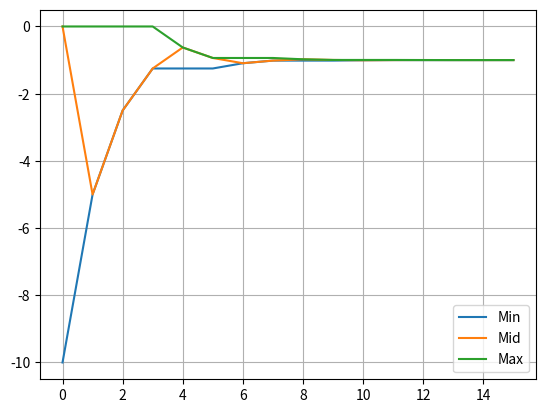

Python code for this plot:
"""
[redacted]

Ref
    1. https://stackoverflow.com/questions/14392208/how-to-do-the-bisection-method-in-python
    2. https://github.com/rursvd/pynumerical2/blob/master/8_2.py
"""
import matplotlib.pylab as plt


class BisecFun:
    def __init__(self, fun=object, x_min=float, x_max=float, err=float):
        """
        이분법을 사용한 근 계산기

        :param fun: lambda 함수로 작성된 함수를 사용하거나 def 로 작성된 함수 사용
                    (e.x)
                        def fun(x):
                            y = x ** 2 + x
                            return y
        :param x_min: x의 최소 범위
        :param x_max: x의 최대 범위
        :param err: error 범위
        """
        # init part
        self._get_fun = fun
        self._get_x_min = x_min
        self._get_x_max = x_max
        self._get_error = err

        self._x_min = float(x_min)             # _step 진행 시 업데이트
        self._x_max = float(x_max)             # _step 진행 시 업데이트
        self._x_mid = 0

        self._info = {'x_start_min': self._get_x_min,       'x_min_list': [],
                      'x_start_max': self._get_x_max,       'x_max_list': [],
                      'x_start_mid': self._x_mid,           'x_mid_list': [],
                      'iter': 0,                            'iter_list': [],}

        # assert part
        assert not x_min >= x_max, 'x_min 값은 x_max 보다 커야합니다.'
        assert fun(x_min) * fun(x_max) < 0, f'[{x_min}~{x_max}] 구간 사이에 근이 없습니다.'

        self._run()

    def _log(self):
        self._info['x_min_list'].append(self._x_min)
        self._info['x_max_list'].append(self._x_max)
        self._info['x_mid_list'].append(self._x_mid)
        self._info['iter_list'].append(self._info['iter'])
        self._info['iter'] += 1

    def _run(self):
        while True:
            # 1. 중간 값 도출
            self._x_mid = (self._x_min + self._x_max) / 2
            # 2. Search 시작
            if self._get_fun(self._x_min) * self._get_fun(self._x_mid) < 0:
                self._x_max = self._x_mid
            else:
                self._x_min = self._x_mid

            # -. logger
            self._log()

            # 3. err 보다 작으면 종료
            if abs(self._get_fun(self._x_mid)) < self._get_error: break

        print('Done!')

    def get_info(self):
        return print(self._info)

    def plot(self):
        plt.plot(self._info['x_min_list'], label='Min')
        plt.plot(self._info['x_mid_list'], label='Mid')
        plt.plot(self._info['x_max_list'], label='Max')
        plt.legend()
        plt.grid()
        plt.show()


if __name__ == '__main__':
    bisec = BisecFun(fun=lambda x: x + 1, x_min=-10, x_max=10, err=0.0001)
    bisec.get_info()
    bisec.plot()
